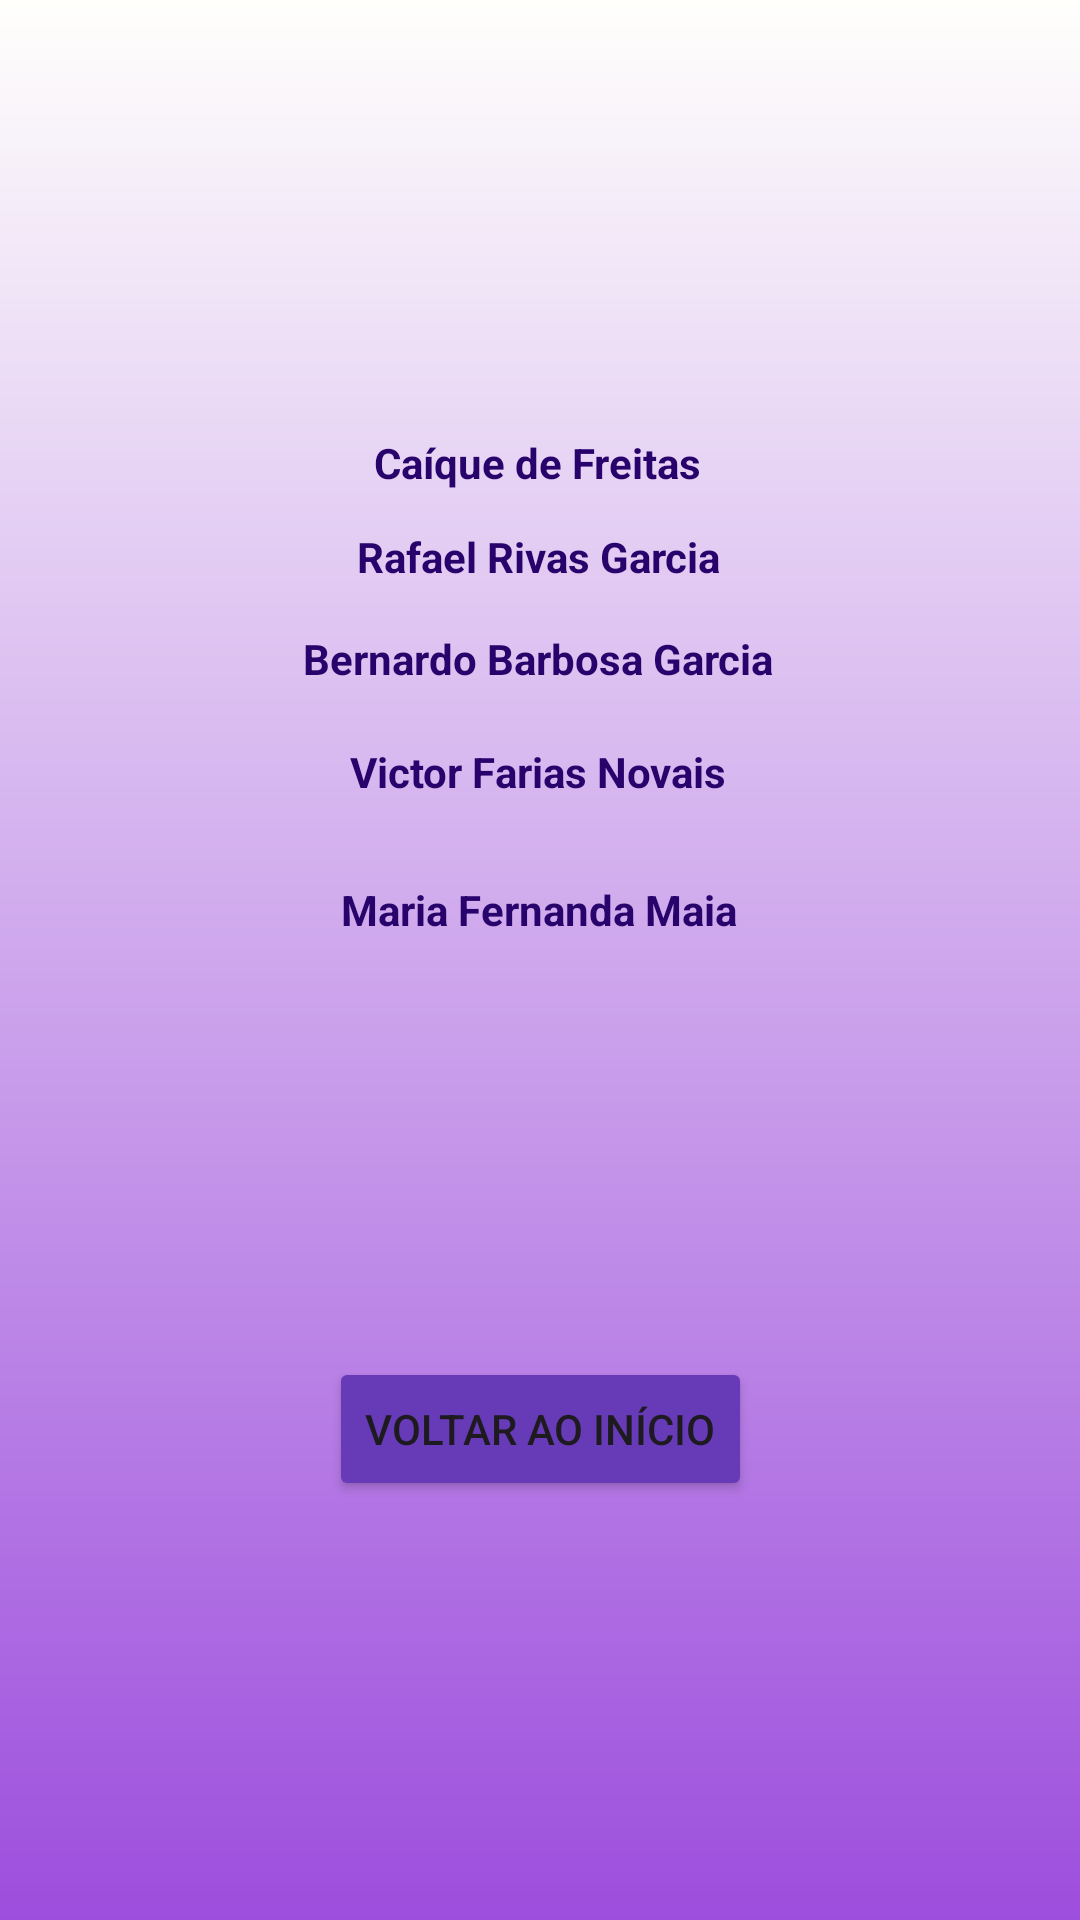

Write the Android layout XML for this screen, with the resource values it uses.
<!-- AndroidManifest.xml: application theme Theme.Jogovelhaapp -->
<!-- res/layout/activity_creators.xml -->
<?xml version="1.0" encoding="utf-8"?>
<androidx.constraintlayout.widget.ConstraintLayout xmlns:android="http://schemas.android.com/apk/res/android"
    xmlns:app="http://schemas.android.com/apk/res-auto"
    xmlns:tools="http://schemas.android.com/tools"
    android:id="@+id/layout"
    android:background="@drawable/gradient"
    android:layout_width="match_parent"
    android:layout_height="match_parent"
    tools:context=".CreatorsActivity"
    tools:ignore="DuplicateIds">

    <TextView
        android:id="@+id/textView6"
        android:layout_width="wrap_content"
        android:layout_height="wrap_content"
        android:text="Caíque de Freitas"
        android:textColor="#28036B"
        android:textStyle="bold"
        app:layout_constraintBottom_toTopOf="@+id/textView5"
        app:layout_constraintEnd_toEndOf="parent"
        app:layout_constraintHorizontal_bias="0.498"
        app:layout_constraintStart_toStartOf="parent"
        app:layout_constraintTop_toTopOf="parent"
        app:layout_constraintVertical_bias="0.921" />

    <TextView
        android:id="@+id/textView5"
        android:layout_width="wrap_content"
        android:layout_height="wrap_content"
        android:text="Rafael Rivas Garcia"
        android:textColor="#28036B"
        android:textStyle="bold"
        app:layout_constraintBottom_toTopOf="@+id/textView4"
        app:layout_constraintEnd_toEndOf="parent"
        app:layout_constraintHorizontal_bias="0.498"
        app:layout_constraintStart_toStartOf="parent"
        app:layout_constraintTop_toTopOf="parent"
        app:layout_constraintVertical_bias="0.921" />

    <TextView
        android:id="@+id/textView4"
        android:layout_width="wrap_content"
        android:layout_height="wrap_content"
        android:text="Bernardo Barbosa Garcia"
        android:textColor="#28036B"
        android:textStyle="bold"
        app:layout_constraintBottom_toTopOf="@+id/textView3"
        app:layout_constraintEnd_toEndOf="parent"
        app:layout_constraintHorizontal_bias="0.498"
        app:layout_constraintStart_toStartOf="parent"
        app:layout_constraintTop_toTopOf="parent"
        app:layout_constraintVertical_bias="0.919" />

    <Button
        android:id="@+id/backBtn"
        android:layout_width="wrap_content"
        android:layout_height="wrap_content"
        android:backgroundTint="#673AB7"
        android:gravity="center"
        android:text="voltar ao início"
        app:layout_constraintBottom_toBottomOf="parent"
        app:layout_constraintEnd_toEndOf="parent"
        app:layout_constraintStart_toStartOf="parent"
        app:layout_constraintTop_toBottomOf="@+id/textView2"
        app:layout_constraintVertical_bias="0.5"
        app:rippleColor="#A27BE6" />

    <TextView
        android:id="@+id/textView2"
        android:layout_width="wrap_content"
        android:layout_height="wrap_content"
        android:backgroundTint="#673AB7"
        android:text="Maria Fernanda Maia"
        android:textColor="#28036B"
        android:textStyle="bold"
        app:layout_constraintBottom_toBottomOf="parent"
        app:layout_constraintEnd_toEndOf="parent"
        app:layout_constraintHorizontal_bias="0.498"
        app:layout_constraintStart_toStartOf="parent"
        app:layout_constraintTop_toTopOf="parent"
        app:layout_constraintVertical_bias="0.473" />

    <TextView
        android:id="@+id/textView3"
        android:layout_width="wrap_content"
        android:layout_height="wrap_content"
        android:text="Victor Farias Novais"
        android:textColor="#28036B"
        android:textStyle="bold"
        app:layout_constraintBottom_toTopOf="@+id/textView2"
        app:layout_constraintEnd_toEndOf="parent"
        app:layout_constraintHorizontal_bias="0.498"
        app:layout_constraintStart_toStartOf="parent"
        app:layout_constraintTop_toTopOf="parent"
        app:layout_constraintVertical_bias="0.902" />

</androidx.constraintlayout.widget.ConstraintLayout>
<!-- resources referenced by this layout -->
<resources>
  <!-- drawable gradient (drawable) -->
  <?xml version="1.0" encoding="utf-8"?>
  <shape xmlns:android="http://schemas.android.com/apk/res/android"
      android:shape="rectangle">
      <gradient
          android:angle="90"
          android:startColor="#9d4edd"
          android:endColor="#fffffc"
          android:type="linear" />
  </shape>
  <style name="Theme.Jogovelhaapp" parent="Base.Theme.Jogovelhaapp" />
  <style name="Base.Theme.Jogovelhaapp" parent="Theme.Material3.DayNight.NoActionBar">
          
          
      </style>
</resources>
